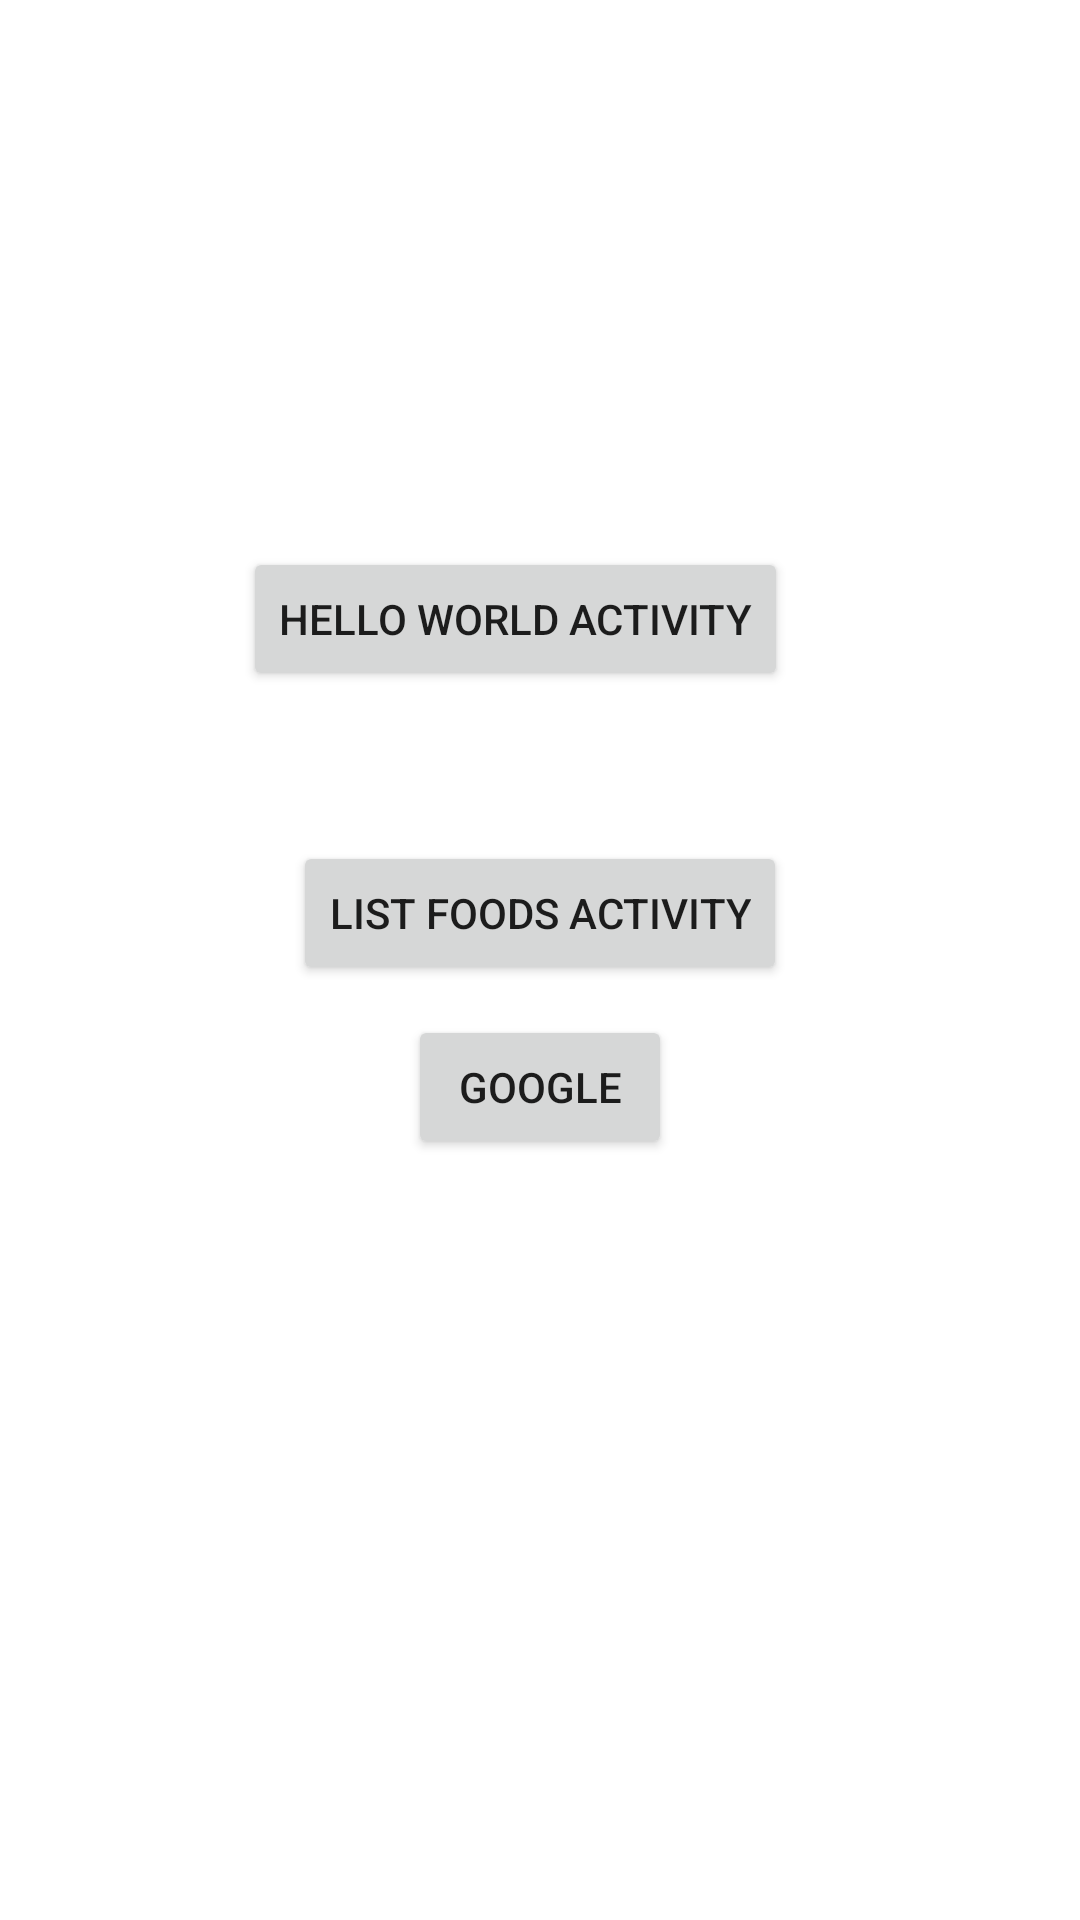

Write the Android layout XML for this screen, with the resource values it uses.
<!-- AndroidManifest.xml: application theme Theme.MobileProject -->
<!-- res/layout/activity_launcher.xml -->
<?xml version="1.0" encoding="utf-8"?>
<androidx.constraintlayout.widget.ConstraintLayout xmlns:android="http://schemas.android.com/apk/res/android"
    xmlns:app="http://schemas.android.com/apk/res-auto"
    xmlns:tools="http://schemas.android.com/tools"
    android:layout_width="match_parent"
    android:layout_height="match_parent">

    <Button
        android:id="@+id/googleBtn"
        android:layout_width="wrap_content"
        android:layout_height="wrap_content"
        android:text="Google"
        app:layout_constraintBottom_toBottomOf="parent"
        app:layout_constraintEnd_toEndOf="parent"
        app:layout_constraintStart_toStartOf="parent"
        app:layout_constraintTop_toBottomOf="@+id/secondActivityBtn"
        app:layout_constraintVertical_bias="0.299" />

    <Button
        android:id="@+id/secondActivityBtn"
        android:layout_width="wrap_content"
        android:layout_height="wrap_content"
        android:text="Hello World Activity"
        app:layout_constraintBottom_toBottomOf="parent"
        app:layout_constraintEnd_toEndOf="parent"
        app:layout_constraintHorizontal_bias="0.454"
        app:layout_constraintStart_toStartOf="parent"
        app:layout_constraintTop_toTopOf="parent"
        app:layout_constraintVertical_bias="0.308" />

    <Button
        android:id="@+id/thirdActivityBtn"
        android:layout_width="wrap_content"
        android:layout_height="wrap_content"
        android:layout_marginTop="40dp"
        android:text="List Foods Activity"
        app:layout_constraintBottom_toTopOf="@+id/googleBtn"
        app:layout_constraintEnd_toEndOf="parent"
        app:layout_constraintStart_toStartOf="parent"
        app:layout_constraintTop_toBottomOf="@+id/secondActivityBtn" />
</androidx.constraintlayout.widget.ConstraintLayout>
<!-- resources referenced by this layout -->
<resources>
  <style name="Theme.MobileProject" parent="Theme.MaterialComponents.DayNight.DarkActionBar">
          
          <item name="colorPrimary">@color/cerulean</item>
          <item name="colorPrimaryVariant">@color/penn_blue</item>
          <item name="colorOnPrimary">@color/white</item>
          
          <item name="colorSecondary">@color/teal_200</item>
          <item name="colorSecondaryVariant">@color/teal_700</item>
          <item name="colorOnSecondary">@color/black</item>
          
          <item name="android:statusBarColor">?attr/colorPrimaryVariant</item>
          
      </style>
  <color name="cerulean">#006E90</color>
  <color name="penn_blue">#001242</color>
  <color name="white">#FFFFFFFF</color>
  <color name="teal_200">#FF03DAC5</color>
  <color name="teal_700">#FF018786</color>
  <color name="black">#FF000000</color>
</resources>
